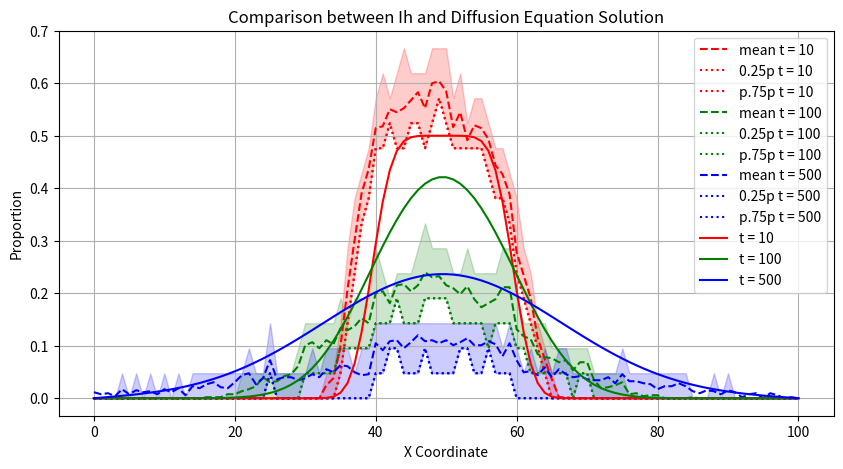

This figure's Python source:
import numpy as np
import matplotlib.pyplot as plt
import itertools

# Define the dimensions of the space
x_min, x_max = 0, 100
y_min, y_max = 0, 20
t_max = 500
D = 0.25  # Diffusion coefficient

# Create a grid of coordinates for the space
x, y = np.meshgrid(np.arange(x_min, x_max + 1), np.arange(y_min, y_max + 1))

# Initialize c(x, 0) using the given condition
c_x_0 = 20 * 0.5 * (np.heaviside(x - 40, 1) - np.heaviside(x - 60, 1))

# Generate random values for infectious individuals based on c(x, 0)
infectious_agents = np.random.rand(*c_x_0.shape) < c_x_0

c_x_t_values = np.zeros((25, x_max - x_min + 1, t_max + 1))

# Perform the time-stepping simulation for 25 realizations
for N in range(25):
    infectious_agents = np.random.rand(*c_x_0.shape) < c_x_0
    
    for t in range(t_max + 1):
        # Create a copy of the current state to avoid modifying it while iterating
        new_infectious_agents = infectious_agents.copy()
        
        # Loop through each location
        for i in range(x_max):
            for j in range(y_max):
                if infectious_agents[j, i]:
                    # Implement your random walk rule here
                    # Select a random neighbor and swap positions with them
                    neighbor_offsets = [(1, 0), (-1, 0), (0, 1), (0, -1)]
                    np.random.shuffle(neighbor_offsets)
                    for offset_x, offset_y in neighbor_offsets:
                        new_x, new_y = i + offset_x, j + offset_y
                        if 0 <= new_x < x_max and 0 <= new_y < y_max and not new_infectious_agents[new_y, new_x]:
                            # Swap positions
                            new_infectious_agents[j, i] = False
                            new_infectious_agents[new_y, new_x] = True
                            break
                        elif 0 <= new_x < x_max and new_y < 0:
                            # If agent hits the top boundary, move downwards
                            new_infectious_agents[j, i] = False
                            new_infectious_agents[j + 1, i] = True
                            break
                        elif 0 <= new_x < x_max and new_y >= y_max:
                            # If agent hits the bottom boundary, move upwards
                            new_infectious_agents[j, i] = False
                            new_infectious_agents[j - 1, i] = True
                            break
        
        # Update the infectious agents array
        infectious_agents = new_infectious_agents
        
        # Store the c(x, t) values for this realization and time step
        c_x_t_values[N, :, t] = np.mean(infectious_agents, axis=0)

# Calculate the average c(x, t) values across realizations
c_x_t_avg = np.mean(c_x_t_values, axis=0)
c_x_t_percentile25=np.percentile(c_x_t_values,25,axis=0)
c_x_t_percentile75=np.percentile(c_x_t_values,75,axis=0)
# Plot the average c(x, t) values as a function of both x and t
plt.figure(figsize=(10, 5))

x_values = range(101)

t_colors = {
    10: "r",
    100: "g",
    500: "b",
}

for i in [10, 100, 500]:
    plt.plot(x_values, c_x_t_avg[:, i], linestyle='--', label=f'mean t = {i}', color=t_colors[i])
    plt.plot(x_values,c_x_t_percentile25[:,i],linestyle=':', label=f'0.25p t = {i}', color=t_colors[i])
    plt.plot(x_values,c_x_t_percentile25[:,i],linestyle=':', label=f'p.75p t = {i}', color=t_colors[i])
    plt.fill_between(x_values, c_x_t_percentile25[:,i], c_x_t_percentile75[:,i], color=t_colors[i], alpha=0.2)
t = range(t_max + 1)
x = range(x_max + 1)

# Initialize the solution matrix
I = np.zeros((len(x), len(t)))

# Set the initial condition I(x, 0) = 0.1
I[40:60, 0] = 0.5

# Solve the diffusion equation numerically using finite differences
for n in range(0, len(t) - 1):
    for i in range(1, len(x) - 1):
        I[i, n + 1] = I[i, n] + 0.25 * (I[i + 1, n] - 2 * I[i, n] + I[i - 1, n])

# Plot the solution
for i in [10, 100, 500]:
    
    plt.plot(x, I[:, i], linestyle='-', label=f't = {i}', color=t_colors[i])

plt.xlabel('X Coordinate')
plt.ylabel('Proportion')
plt.title('Comparison between Ih and Diffusion Equation Solution')
plt.grid(True)
plt.legend()
plt.show()
